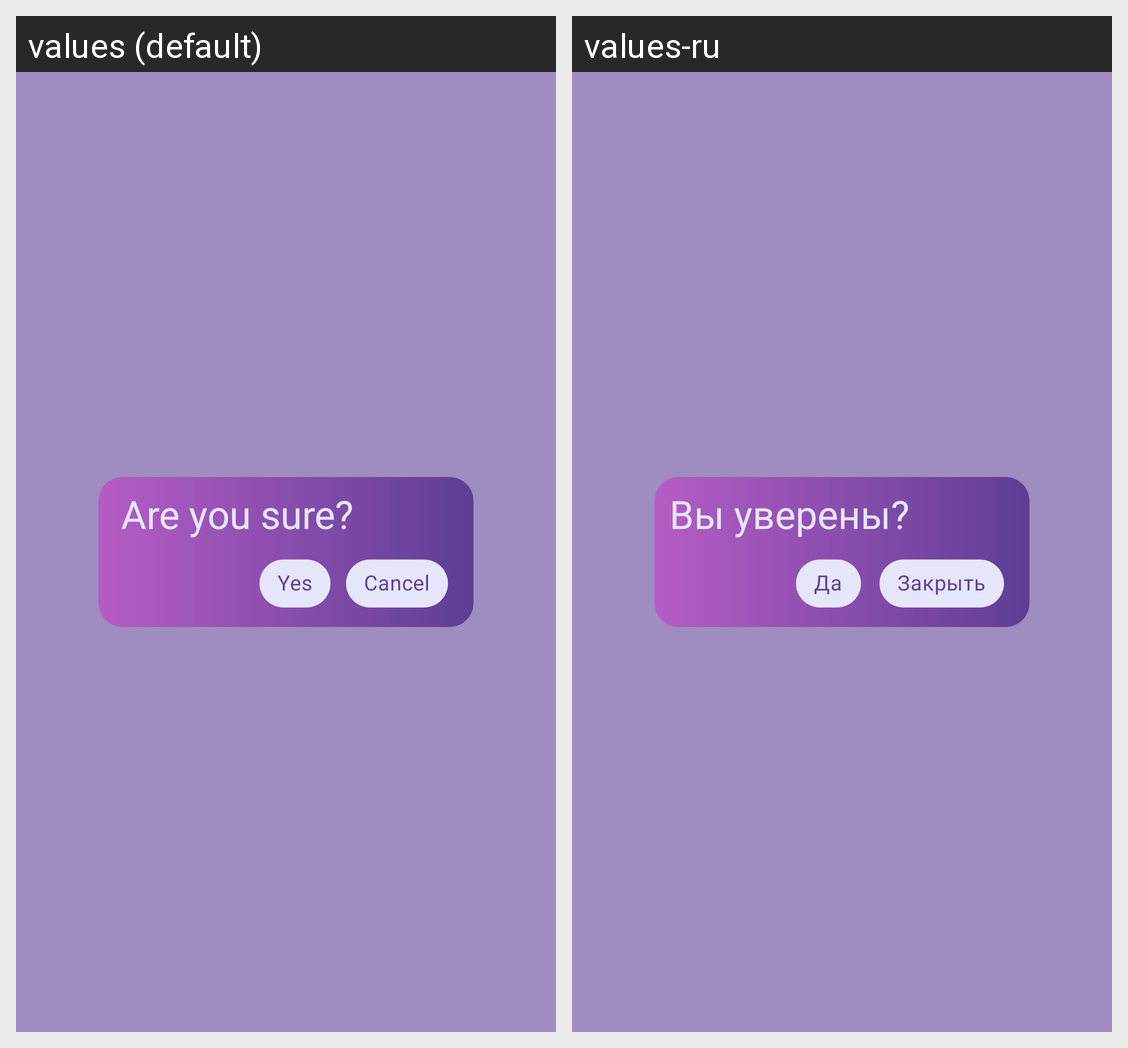

This grid shows one Android layout under two languages. Give, for every string resource on the screen, its name, the default text and each shown locale's text.
Android screen res/layout/fragment_logout_dialog.xml rendered under 2 locales, left to right: values (default), values-ru. Device: Nexus 5 (rendered at 1080×1920; each locale shown at half size, 540×960, under a caption strip naming it); theme Theme.MyCactusChat.
Strings drawn on this screen, with the default value and each locale's value (text and hints the layout hard-codes, and strings that could not be matched under every locale, appear in the picture but are not listed):

are_you_sure
  values: Are you sure?
  values-ru: Вы уверены?

yes
  values: Yes
  values-ru: Да

cancel
  values: Cancel
  values-ru: Закрыть
